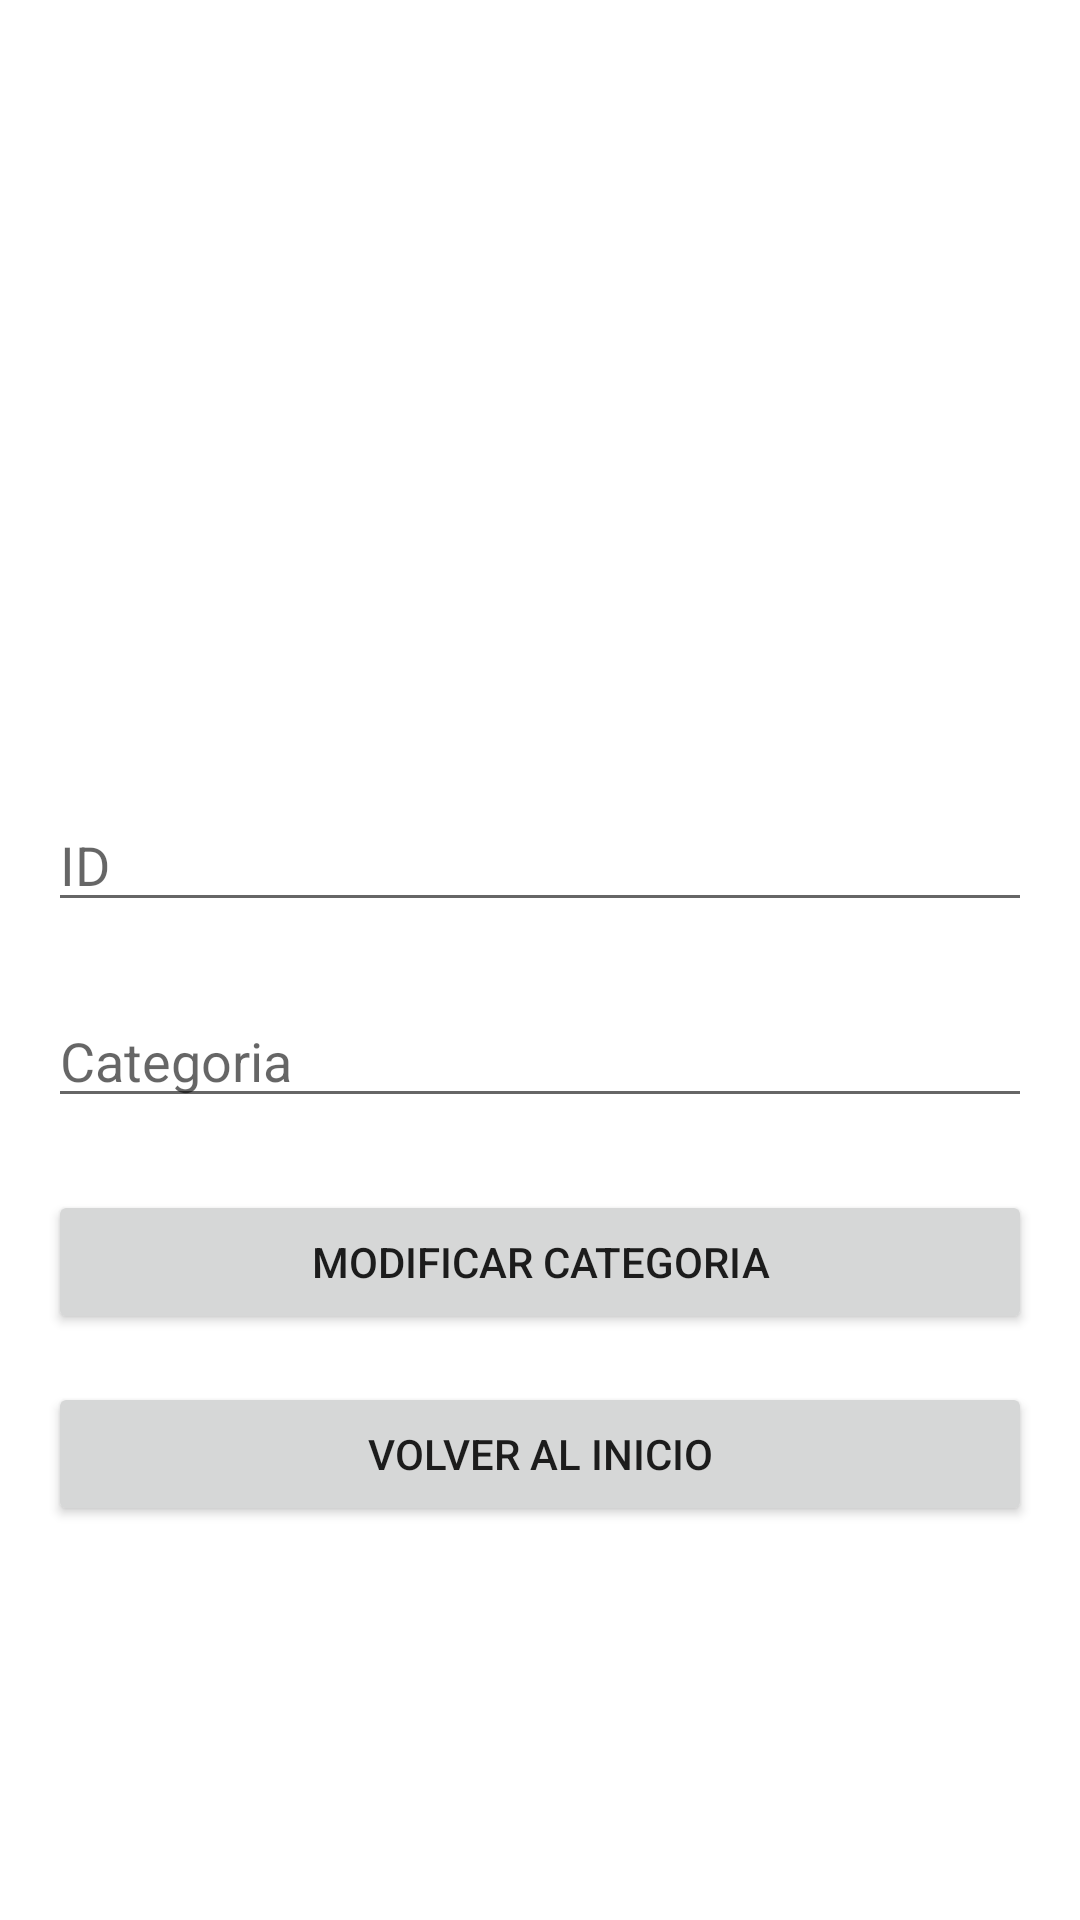

Android layout source for this screen:
<!-- AndroidManifest.xml: application theme Theme.CelebreasCristobal -->
<!-- res/layout/rvlistamodificar.xml -->
<?xml version="1.0" encoding="utf-8"?>
<androidx.constraintlayout.widget.ConstraintLayout xmlns:android="http://schemas.android.com/apk/res/android"
    xmlns:app="http://schemas.android.com/apk/res-auto"
    xmlns:tools="http://schemas.android.com/tools"
    android:layout_width="match_parent"
    android:layout_height="match_parent">

    <androidx.recyclerview.widget.RecyclerView
        android:id="@+id/rvListaModificar"
        android:layout_width="386dp"
        android:layout_height="240dp"
        android:layout_marginStart="16dp"
        android:layout_marginTop="2dp"
        android:layout_marginEnd="16dp"
        app:layout_constraintEnd_toEndOf="parent"
        app:layout_constraintStart_toStartOf="parent"
        app:layout_constraintTop_toTopOf="parent" />

    <EditText
        android:id="@+id/idListaCategoria"
        android:layout_width="match_parent"
        android:layout_height="wrap_content"
        android:layout_marginStart="16dp"
        android:layout_marginTop="24dp"
        android:layout_marginEnd="16dp"
        android:ems="10"
        android:hint="ID"
        android:inputType="textPersonName"
        app:layout_constraintEnd_toEndOf="parent"
        app:layout_constraintStart_toStartOf="parent"
        app:layout_constraintTop_toBottomOf="@+id/rvListaModificar" />

    <Button
        android:id="@+id/botonModificarCategoria"
        android:layout_width="match_parent"
        android:layout_height="wrap_content"
        android:layout_marginStart="16dp"
        android:layout_marginTop="24dp"
        android:layout_marginEnd="16dp"
        android:text="Modificar Categoria"
        app:layout_constraintEnd_toEndOf="parent"
        app:layout_constraintStart_toStartOf="parent"
        app:layout_constraintTop_toBottomOf="@+id/modificacionCategoria" />

    <EditText
        android:id="@+id/modificacionCategoria"
        android:layout_width="match_parent"
        android:layout_height="wrap_content"
        android:layout_marginStart="16dp"
        android:layout_marginTop="24dp"
        android:layout_marginEnd="16dp"
        android:ems="10"
        android:hint="Categoria"
        android:inputType="textPersonName"
        app:layout_constraintEnd_toEndOf="parent"
        app:layout_constraintStart_toStartOf="parent"
        app:layout_constraintTop_toBottomOf="@+id/idListaCategoria" />

    <Button
        android:id="@+id/btVolverIncioModifcarCategoria"
        android:layout_width="match_parent"
        android:layout_height="wrap_content"
        android:layout_marginStart="16dp"
        android:layout_marginTop="16dp"
        android:layout_marginEnd="16dp"
        android:text="Volver al inicio"
        app:layout_constraintEnd_toEndOf="parent"
        app:layout_constraintHorizontal_bias="0.0"
        app:layout_constraintStart_toStartOf="parent"
        app:layout_constraintTop_toBottomOf="@+id/botonModificarCategoria" />

</androidx.constraintlayout.widget.ConstraintLayout>
<!-- resources referenced by this layout -->
<resources>
  <style name="Theme.CelebreasCristobal" parent="Theme.MaterialComponents.DayNight.DarkActionBar">
          
          <item name="colorPrimary">@color/purple_500</item>
          <item name="colorPrimaryVariant">@color/purple_700</item>
          <item name="colorOnPrimary">@color/white</item>
          
          <item name="colorSecondary">@color/teal_200</item>
          <item name="colorSecondaryVariant">@color/teal_700</item>
          <item name="colorOnSecondary">@color/black</item>
          
          <item name="android:statusBarColor">?attr/colorPrimaryVariant</item>
          
      </style>
  <!-- not gathered from this repository: default colours our renderer supplied (Android Studio template values) -->
  <color name="purple_500">#FF6200EE</color>
  <color name="purple_700">#FF3700B3</color>
  <color name="teal_200">#FF03DAC5</color>
  <color name="teal_700">#FF018786</color>
  <color name="black">#FF000000</color>
  <color name="white">#FFFFFFFF</color>
</resources>
